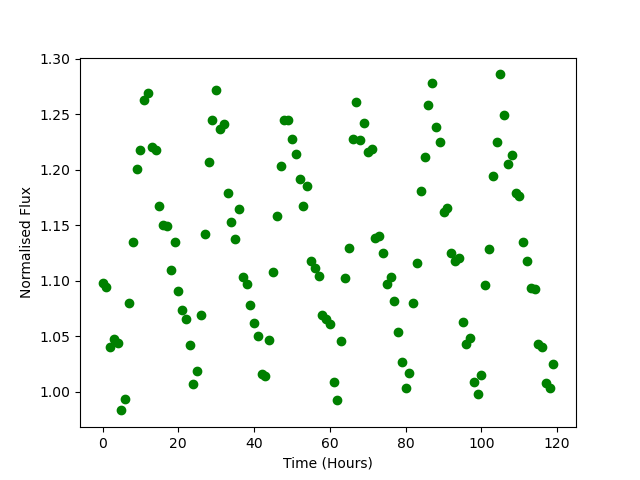

The table this chart was drawn from, first rows:
Time, Flux
0.0, 1.098
1.0, 1.094
2.0, 1.041
3.0, 1.047
4.0, 1.044
5.0, 0.9832
6.0, 0.9936
7.0, 1.08
8.0, 1.134
9.0, 1.2
10.0, 1.218
11.0, 1.263
12.0, 1.269
13.0, 1.22
14.0, 1.218
15.0, 1.167
16.0, 1.15
17.0, 1.149
18.0, 1.109
19.0, 1.135
20.0, 1.091
21.0, 1.073
22.0, 1.066
23.0, 1.043
24.0, 1.007
25.0, 1.019
26.0, 1.069
27.0, 1.142
28.0, 1.207
29.0, 1.245
30.0, 1.272
31.0, 1.237
32.0, 1.241
33.0, 1.179
34.0, 1.153
35.0, 1.137
36.0, 1.164
37.0, 1.103
38.0, 1.097
39.0, 1.078
40.0, 1.062
41.0, 1.05
42.0, 1.016
43.0, 1.014
44.0, 1.047
45.0, 1.107
46.0, 1.158
47.0, 1.204
48.0, 1.245
49.0, 1.244
50.0, 1.228
51.0, 1.214
52.0, 1.192
53.0, 1.167
54.0, 1.186
55.0, 1.118
56.0, 1.111
57.0, 1.104
58.0, 1.069
59.0, 1.066
... 60 more rows
